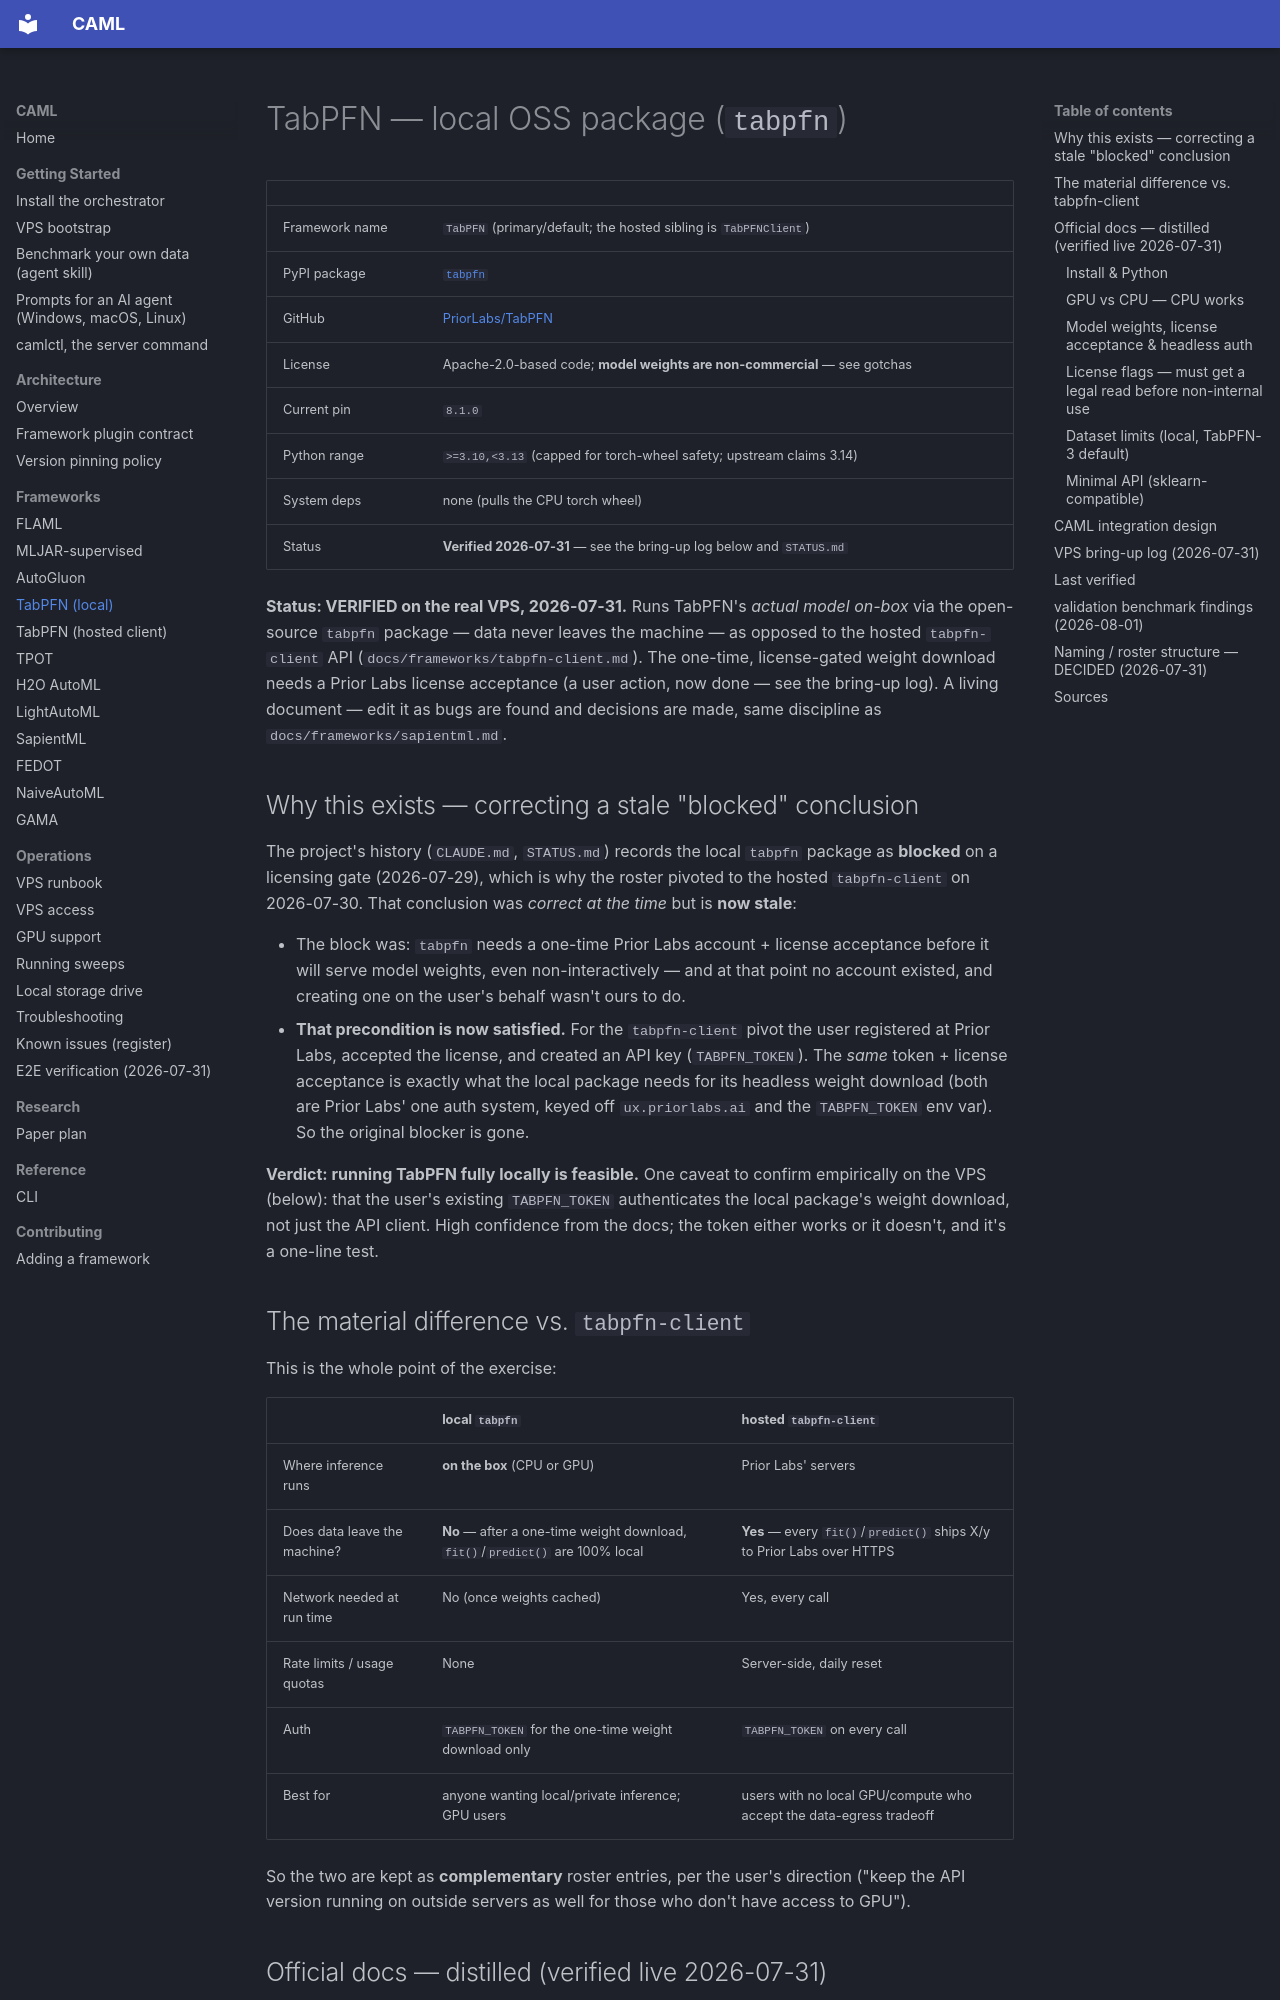

repository: A1i-Tabatabaei/CAML · page: frameworks/tabpfn/index.html · generator: mkdocs

# TabPFN — local OSS package (`tabpfn`)

| | |
|---|---|
| Framework name | `TabPFN` (primary/default; the hosted sibling is `TabPFNClient`) |
| PyPI package | [`tabpfn`](https://pypi.org/project/tabpfn/) |
| GitHub | [PriorLabs/TabPFN](https://github.com/PriorLabs/TabPFN) |
| License | Apache-2.0-based code; **model weights are non-commercial** — see gotchas |
| Current pin | `8.1.0` |
| Python range | `>=3.10,<3.13` (capped for torch-wheel safety; upstream claims 3.14) |
| System deps | none (pulls the CPU torch wheel) |
| Status | **Verified 2026-07-31** — see the bring-up log below and `STATUS.md` |

**Status: VERIFIED on the real VPS, 2026-07-31.** Runs TabPFN's *actual model
on-box* via the open-source `tabpfn` package — data never leaves the machine —
as opposed to the hosted `tabpfn-client` API (`docs/frameworks/tabpfn-client.md`).
The one-time, license-gated weight download needs a Prior Labs license
acceptance (a user action, now done — see the bring-up log). A living document —
edit it as bugs are found and decisions are made, same discipline as
`docs/frameworks/sapientml.md`.

## Why this exists — correcting a stale "blocked" conclusion

The project's history (`CLAUDE.md`, `STATUS.md`) records the local `tabpfn`
package as **blocked** on a licensing gate (2026-07-29), which is why the
roster pivoted to the hosted `tabpfn-client` on 2026-07-30. That conclusion
was *correct at the time* but is **now stale**:

- The block was: `tabpfn` needs a one-time Prior Labs account + license
  acceptance before it will serve model weights, even non-interactively —
  and at that point no account existed, and creating one on the user's
  behalf wasn't ours to do.
- **That precondition is now satisfied.** For the `tabpfn-client` pivot the
  user registered at Prior Labs, accepted the license, and created an API
  key (`TABPFN_TOKEN`). The *same* token + license acceptance is exactly
  what the local package needs for its headless weight download (both are
  Prior Labs' one auth system, keyed off `ux.priorlabs.ai` and the
  `TABPFN_TOKEN` env var). So the original blocker is gone.

**Verdict: running TabPFN fully locally is feasible.** One caveat to
confirm empirically on the VPS (below): that the user's existing
`TABPFN_TOKEN` authenticates the local package's weight download, not just
the API client. High confidence from the docs; the token either works or it
doesn't, and it's a one-line test.

## The material difference vs. `tabpfn-client`

This is the whole point of the exercise:

| | local `tabpfn` | hosted `tabpfn-client` |
|---|---|---|
| Where inference runs | **on the box** (CPU or GPU) | Prior Labs' servers |
| Does data leave the machine? | **No** — after a one-time weight download, `fit()`/`predict()` are 100% local | **Yes** — every `fit()`/`predict()` ships X/y to Prior Labs over HTTPS |
| Network needed at run time | No (once weights cached) | Yes, every call |
| Rate limits / usage quotas | None | Server-side, daily reset |
| Auth | `TABPFN_TOKEN` for the one-time weight download only | `TABPFN_TOKEN` on every call |
| Best for | anyone wanting local/private inference; GPU users | users with no local GPU/compute who accept the data-egress tradeoff |

So the two are kept as **complementary** roster entries, per the user's
direction ("keep the API version running on outside servers as well for
those who don't have access to GPU").

## Official docs — distilled (verified live 2026-07-31)

Sources: `github.com/PriorLabs/TabPFN` README, `docs.priorlabs.ai/quickstart`,
`libraries.io/pypi/tabpfn`.

### Install & Python

- `pip install tabpfn` — **installs a compatible PyTorch build automatically.**
- Supported Python: **3.10–3.14** (README states "Python 3.10+").
- Latest version: **`tabpfn==8.1.0`** (per libraries.io; confirm as latest
  at install time on the VPS, per the exact-pin-and-bump policy). Note the
  package version (8.x) is unrelated to the *model generation* name
  ("TabPFN-3", the current default checkpoint).
